2-way image classification set "dataset" from GitHub (JohnJCaicedo/Fotos); label vocabulary: buenas, defectuosas.

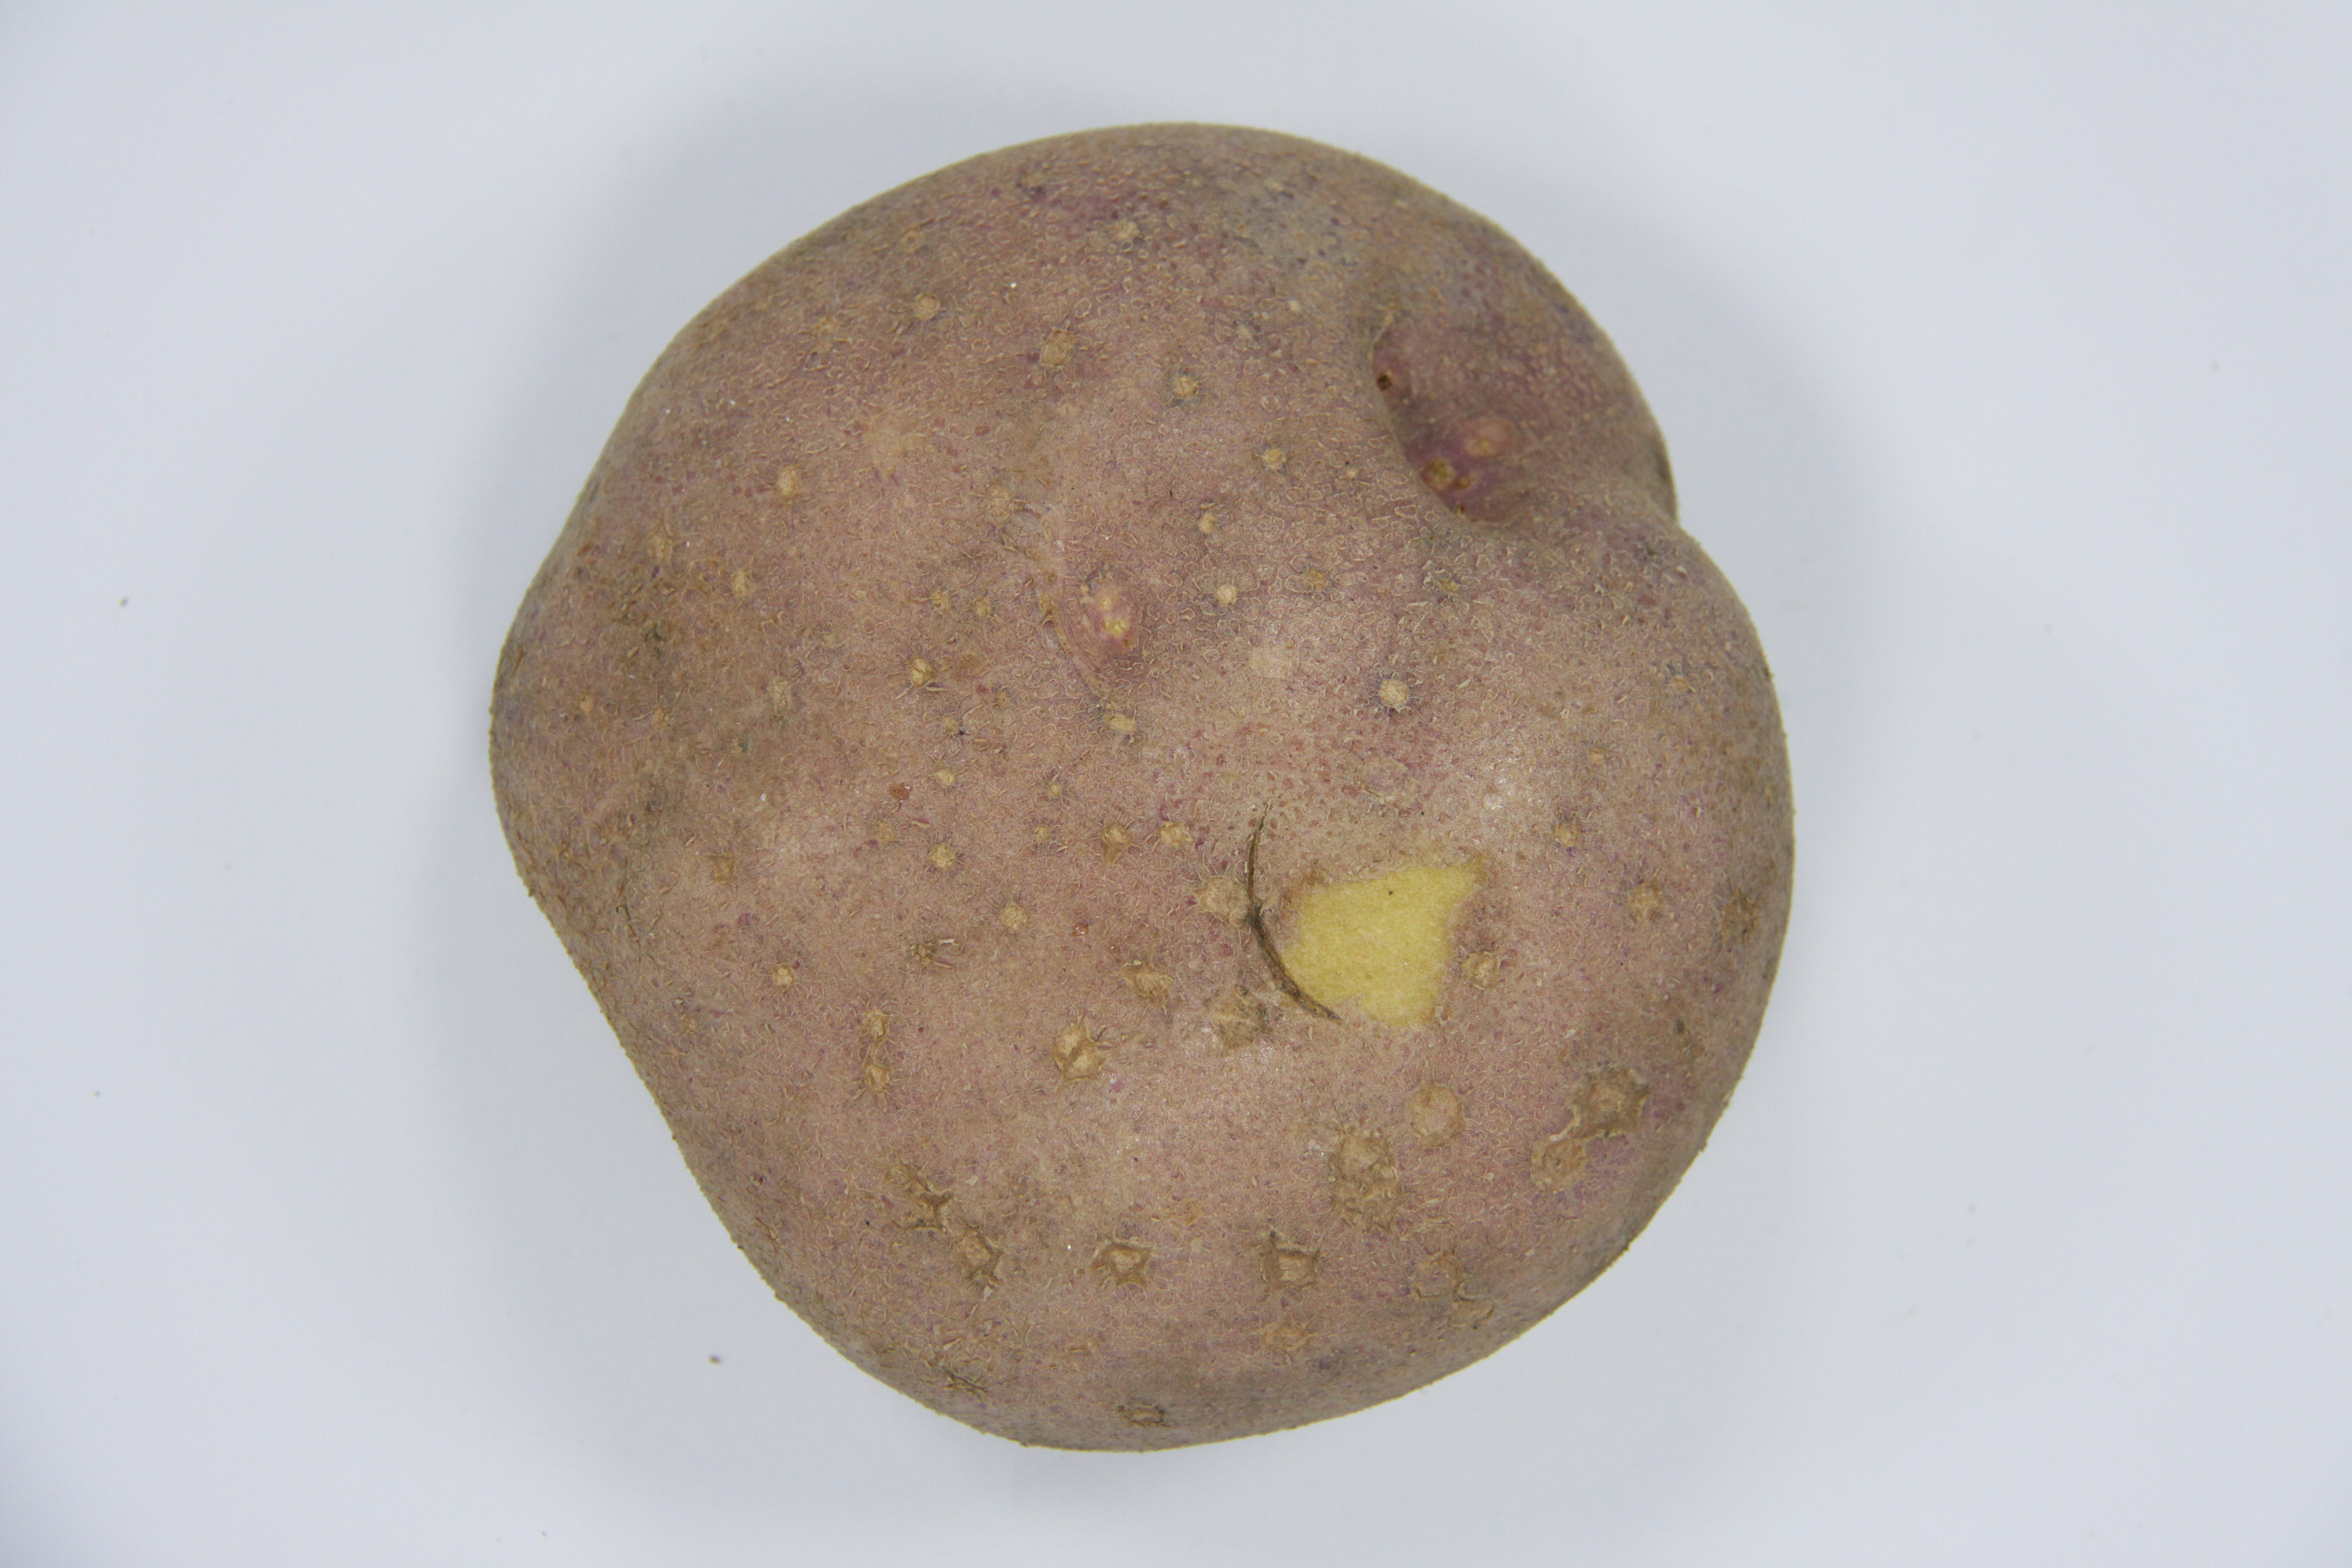
Label: buenas

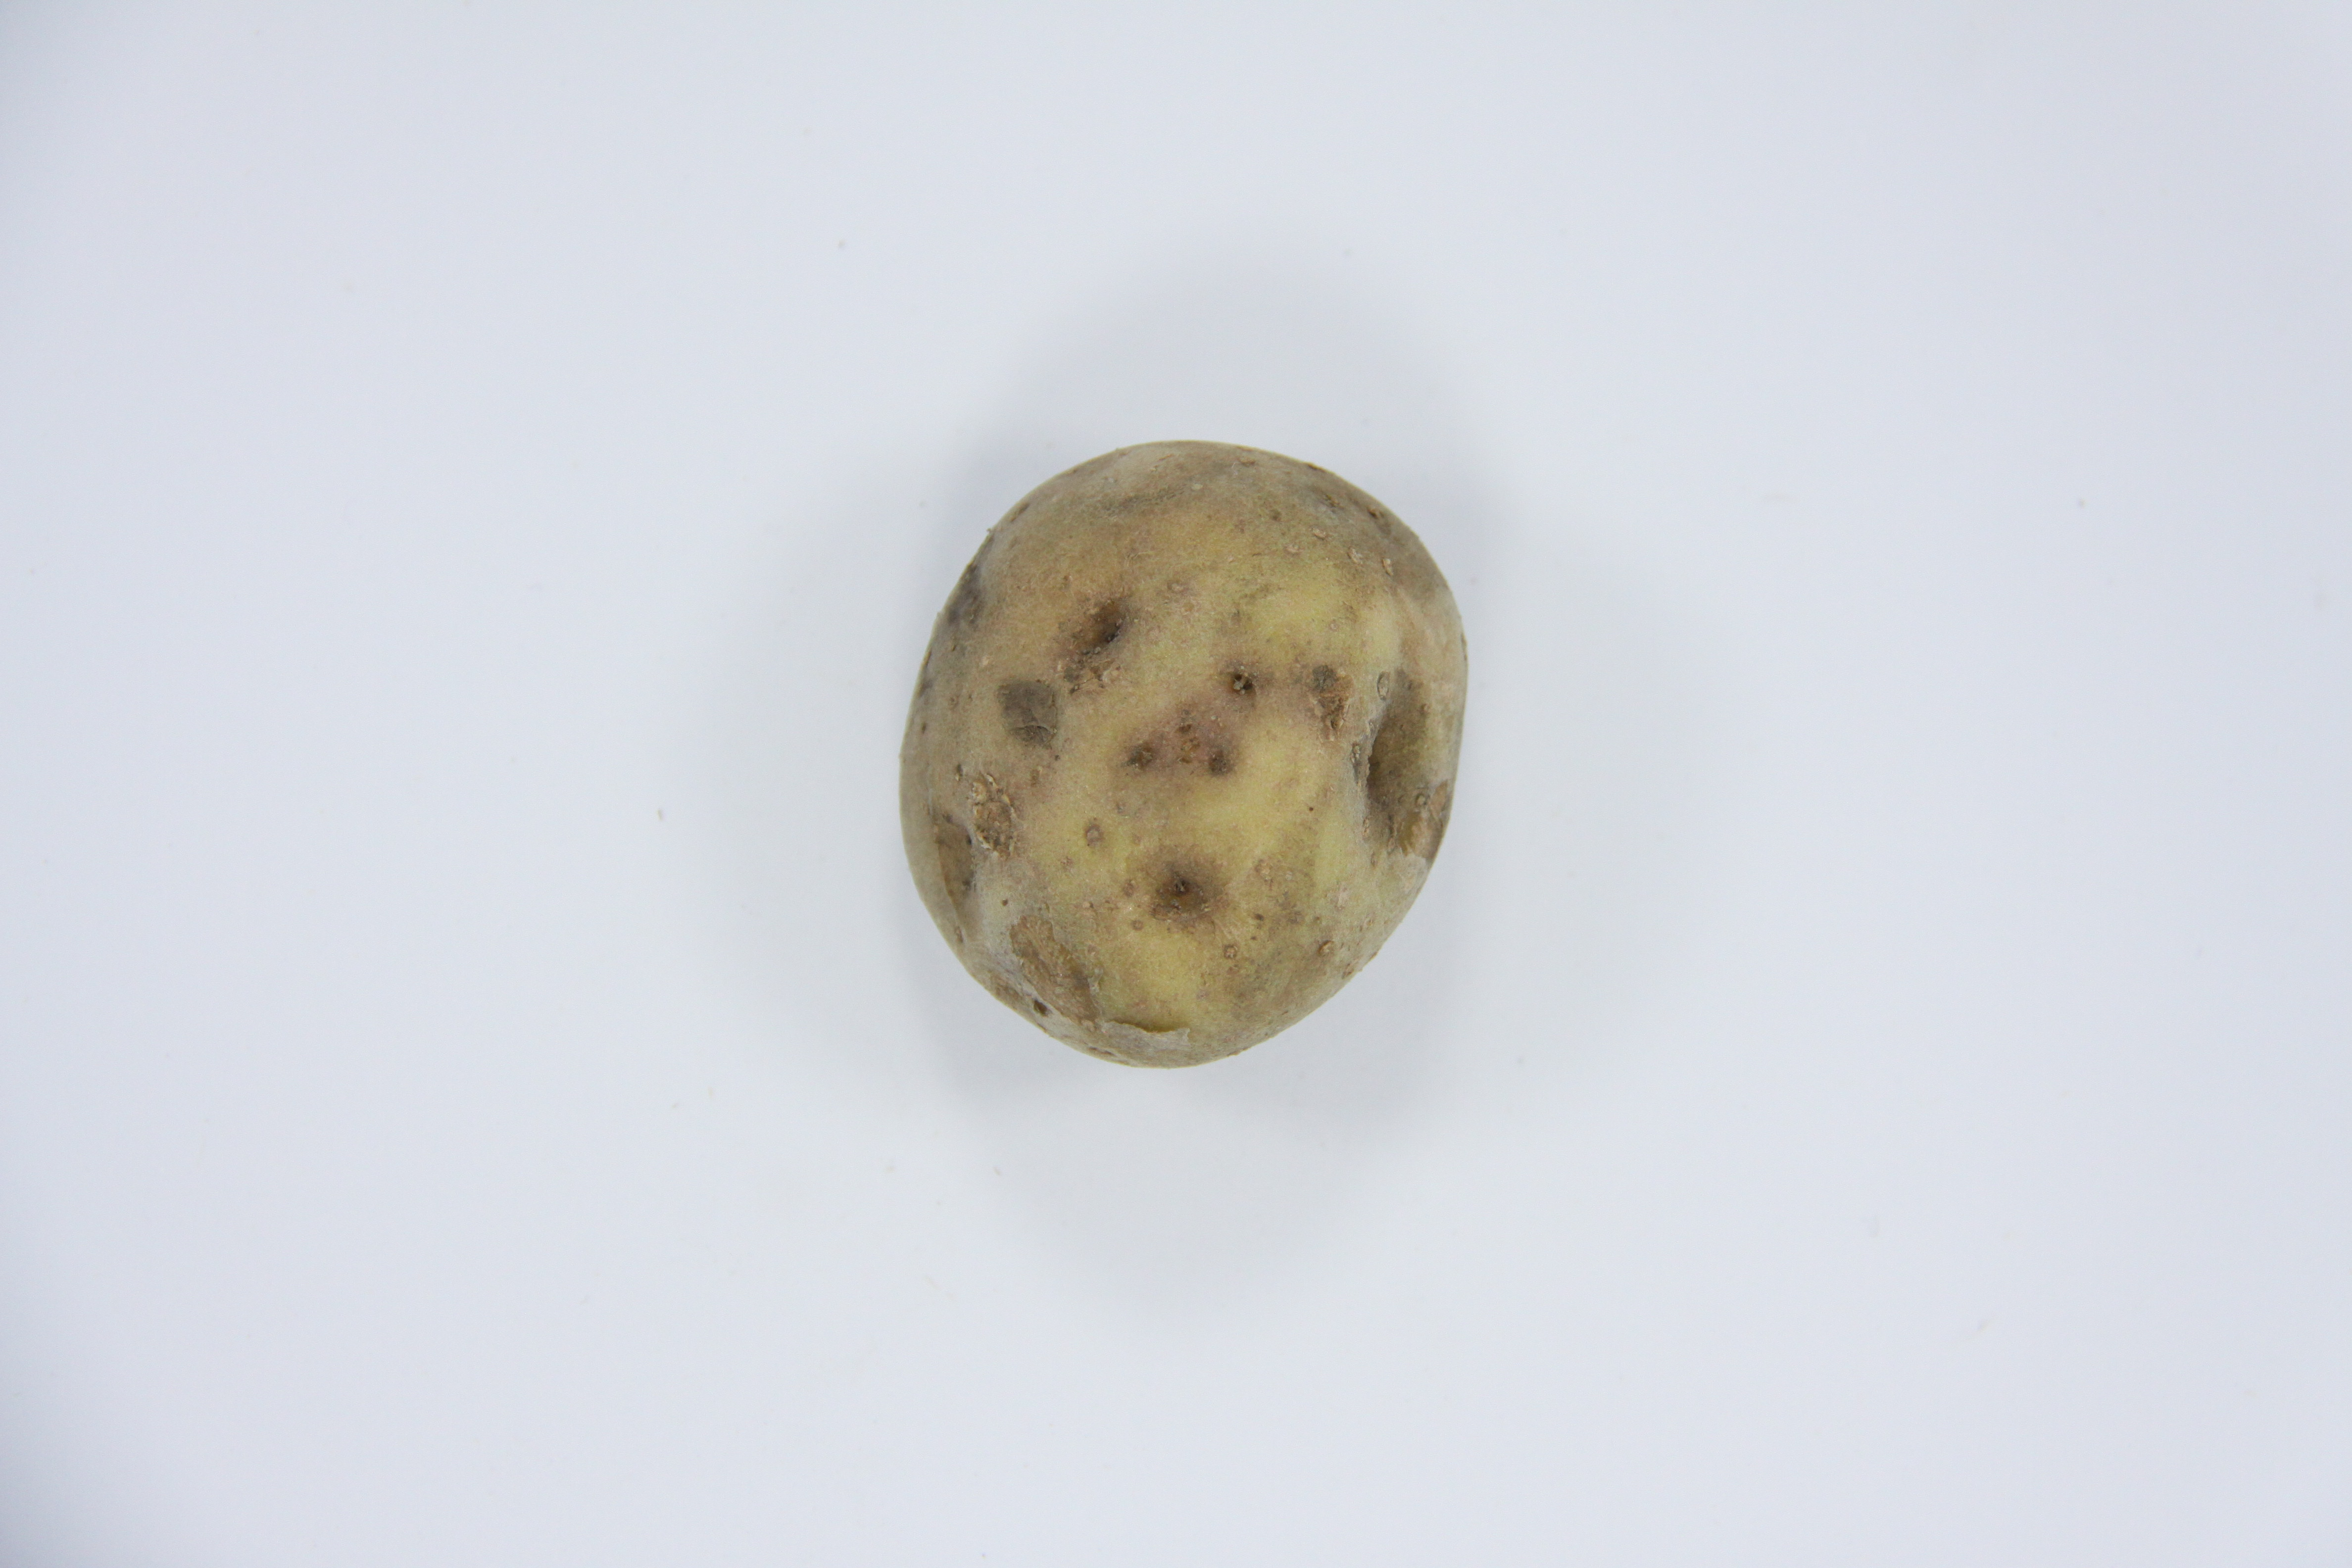
Label: defectuosas

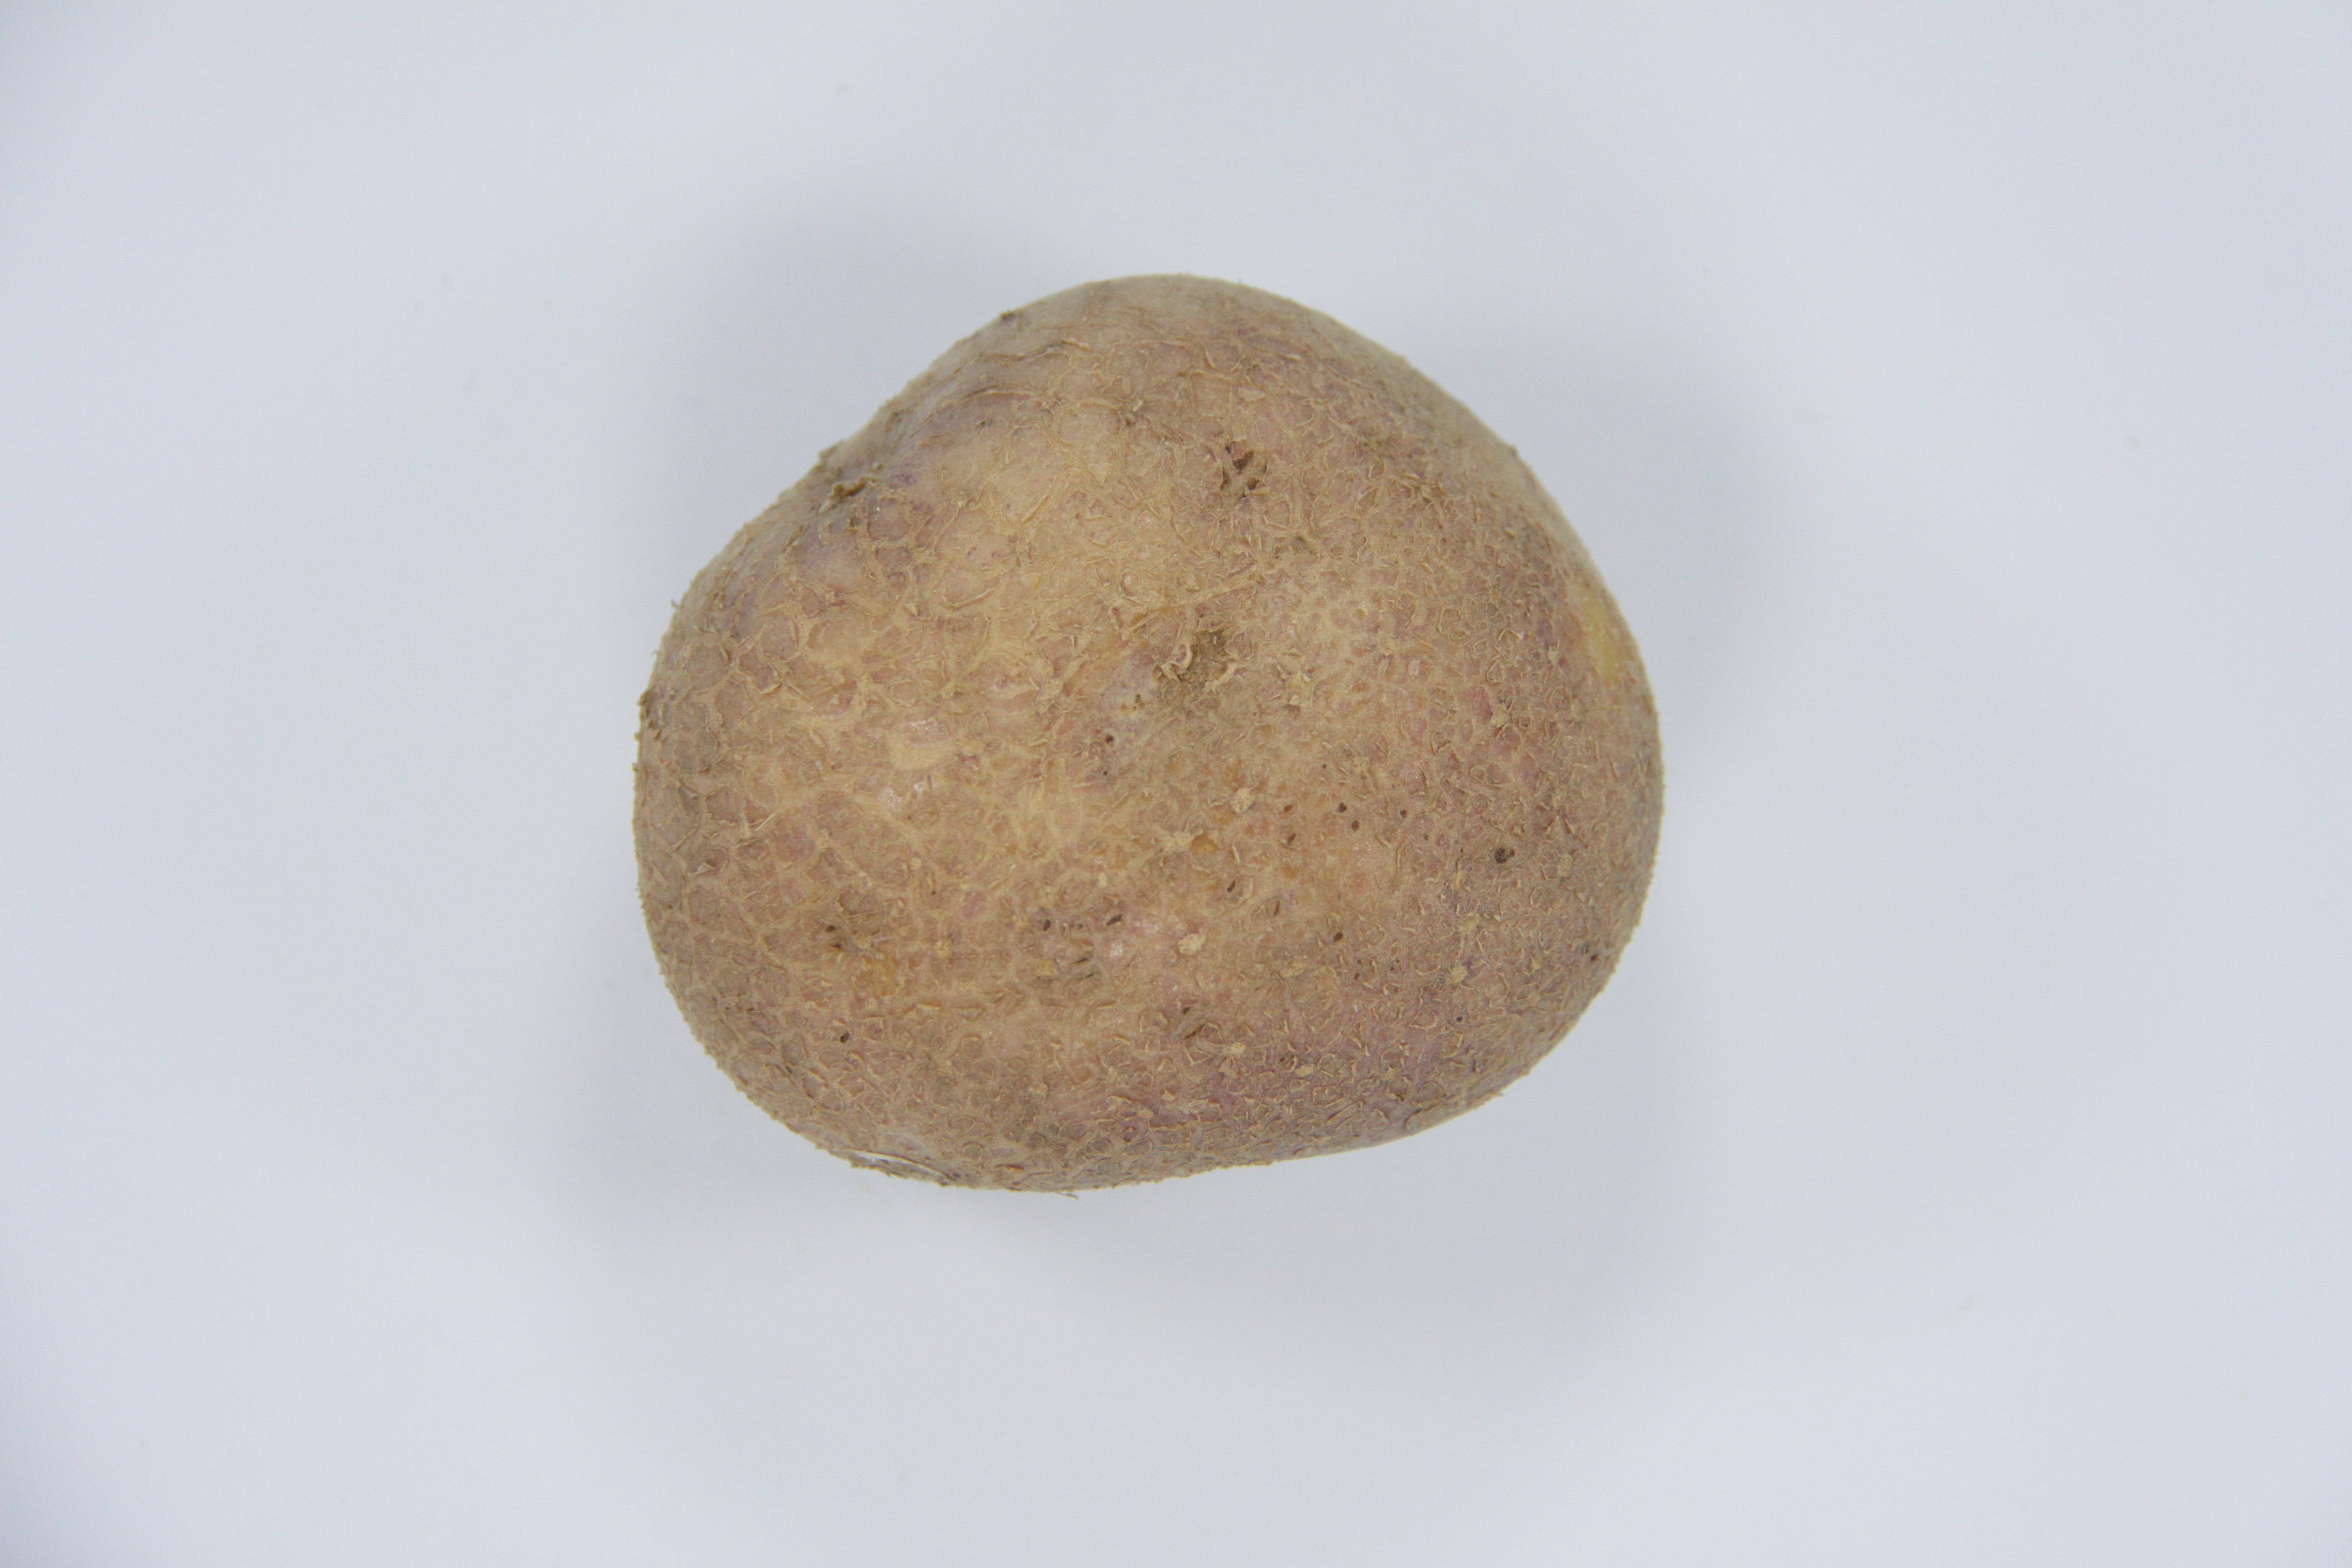
Label: buenas

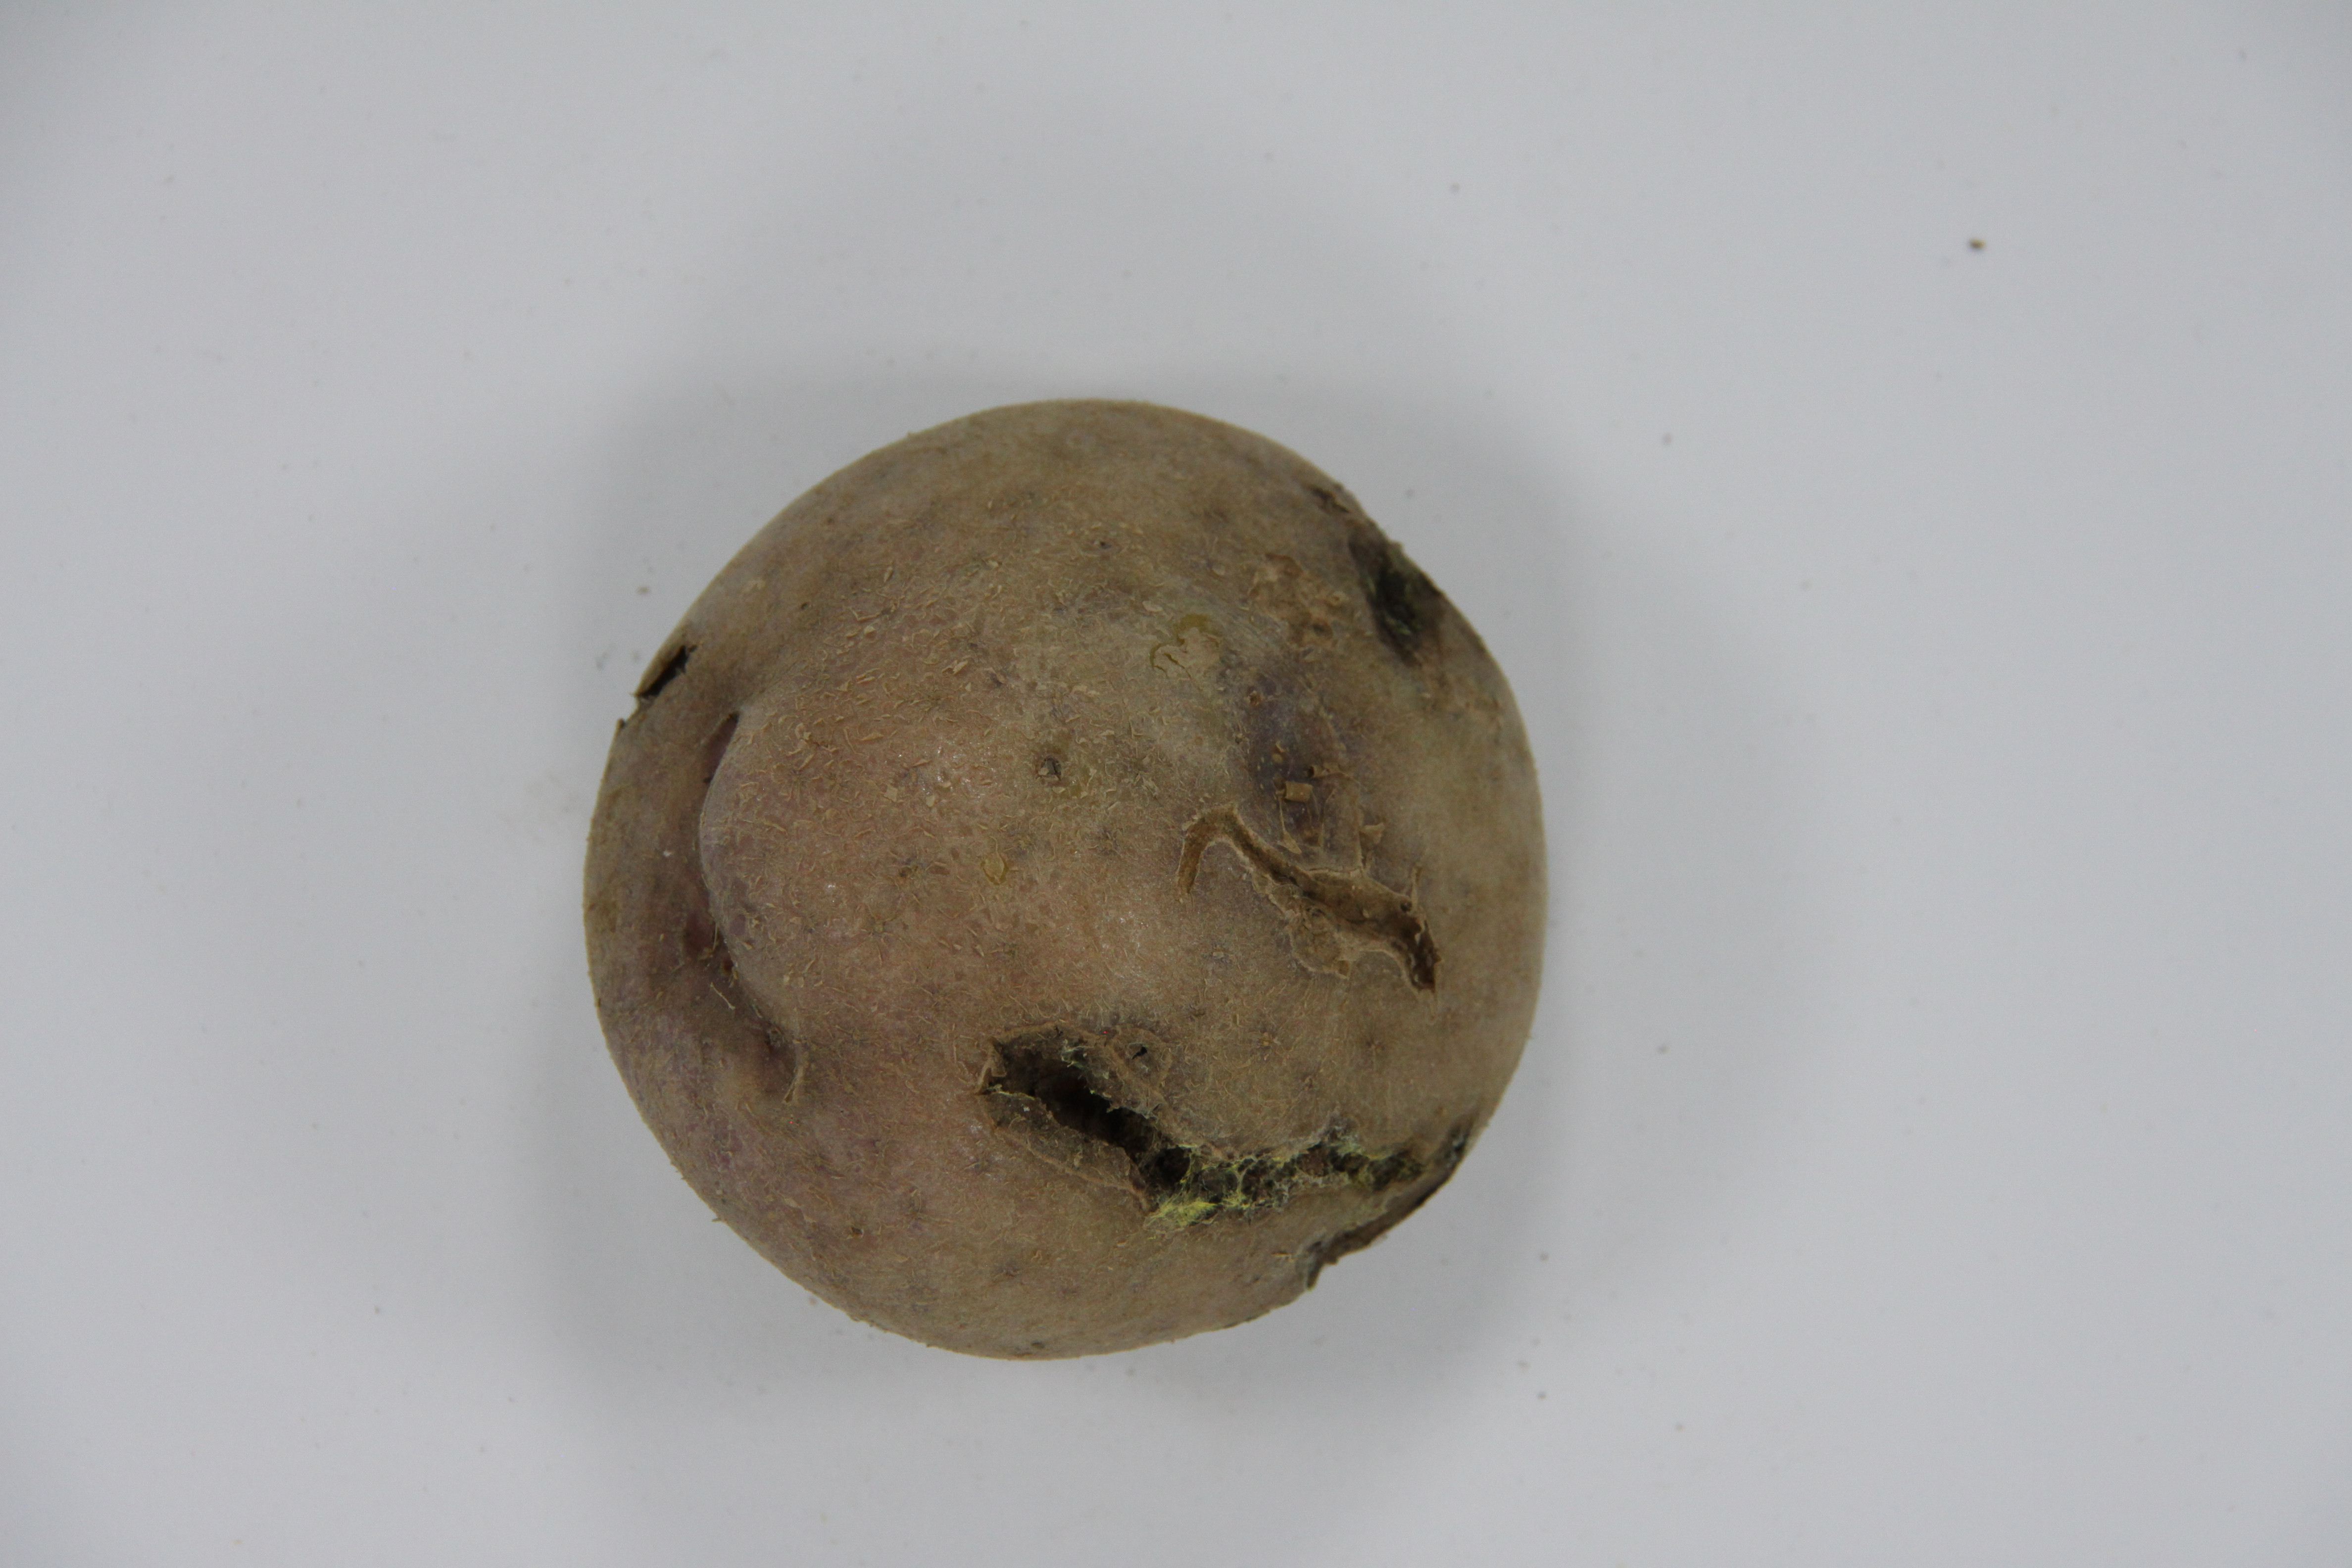
Label: defectuosas

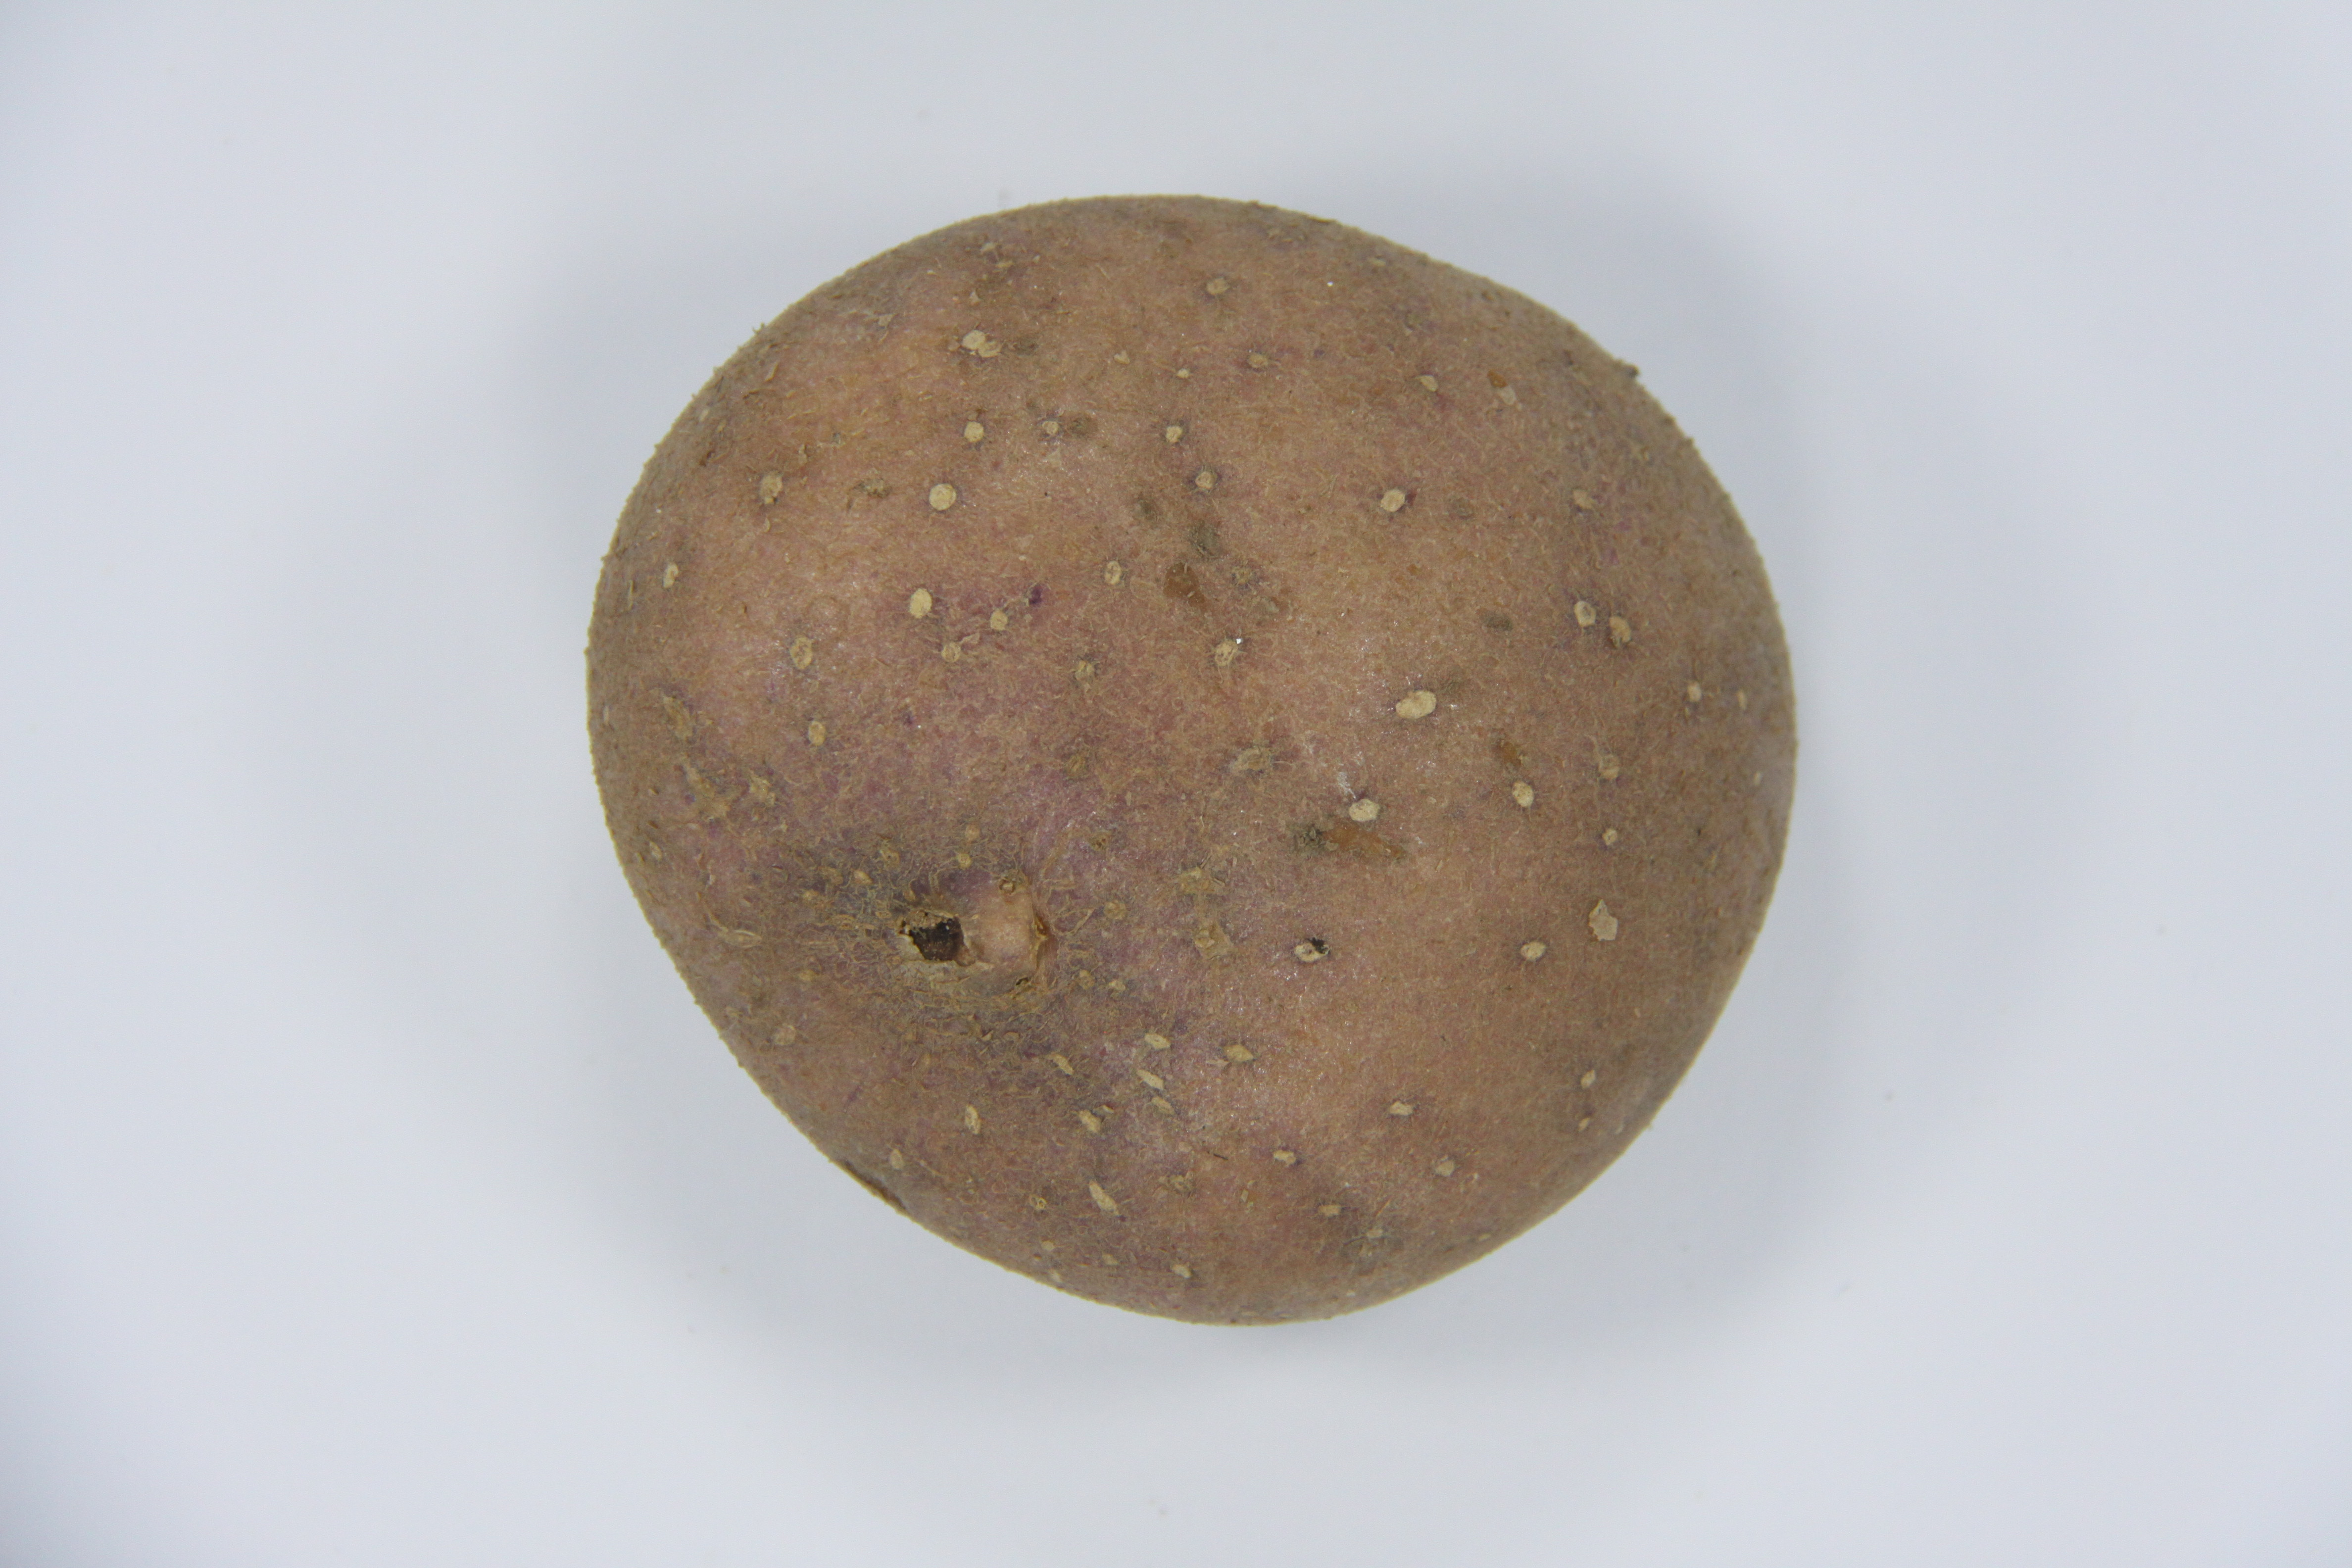
Label: buenas

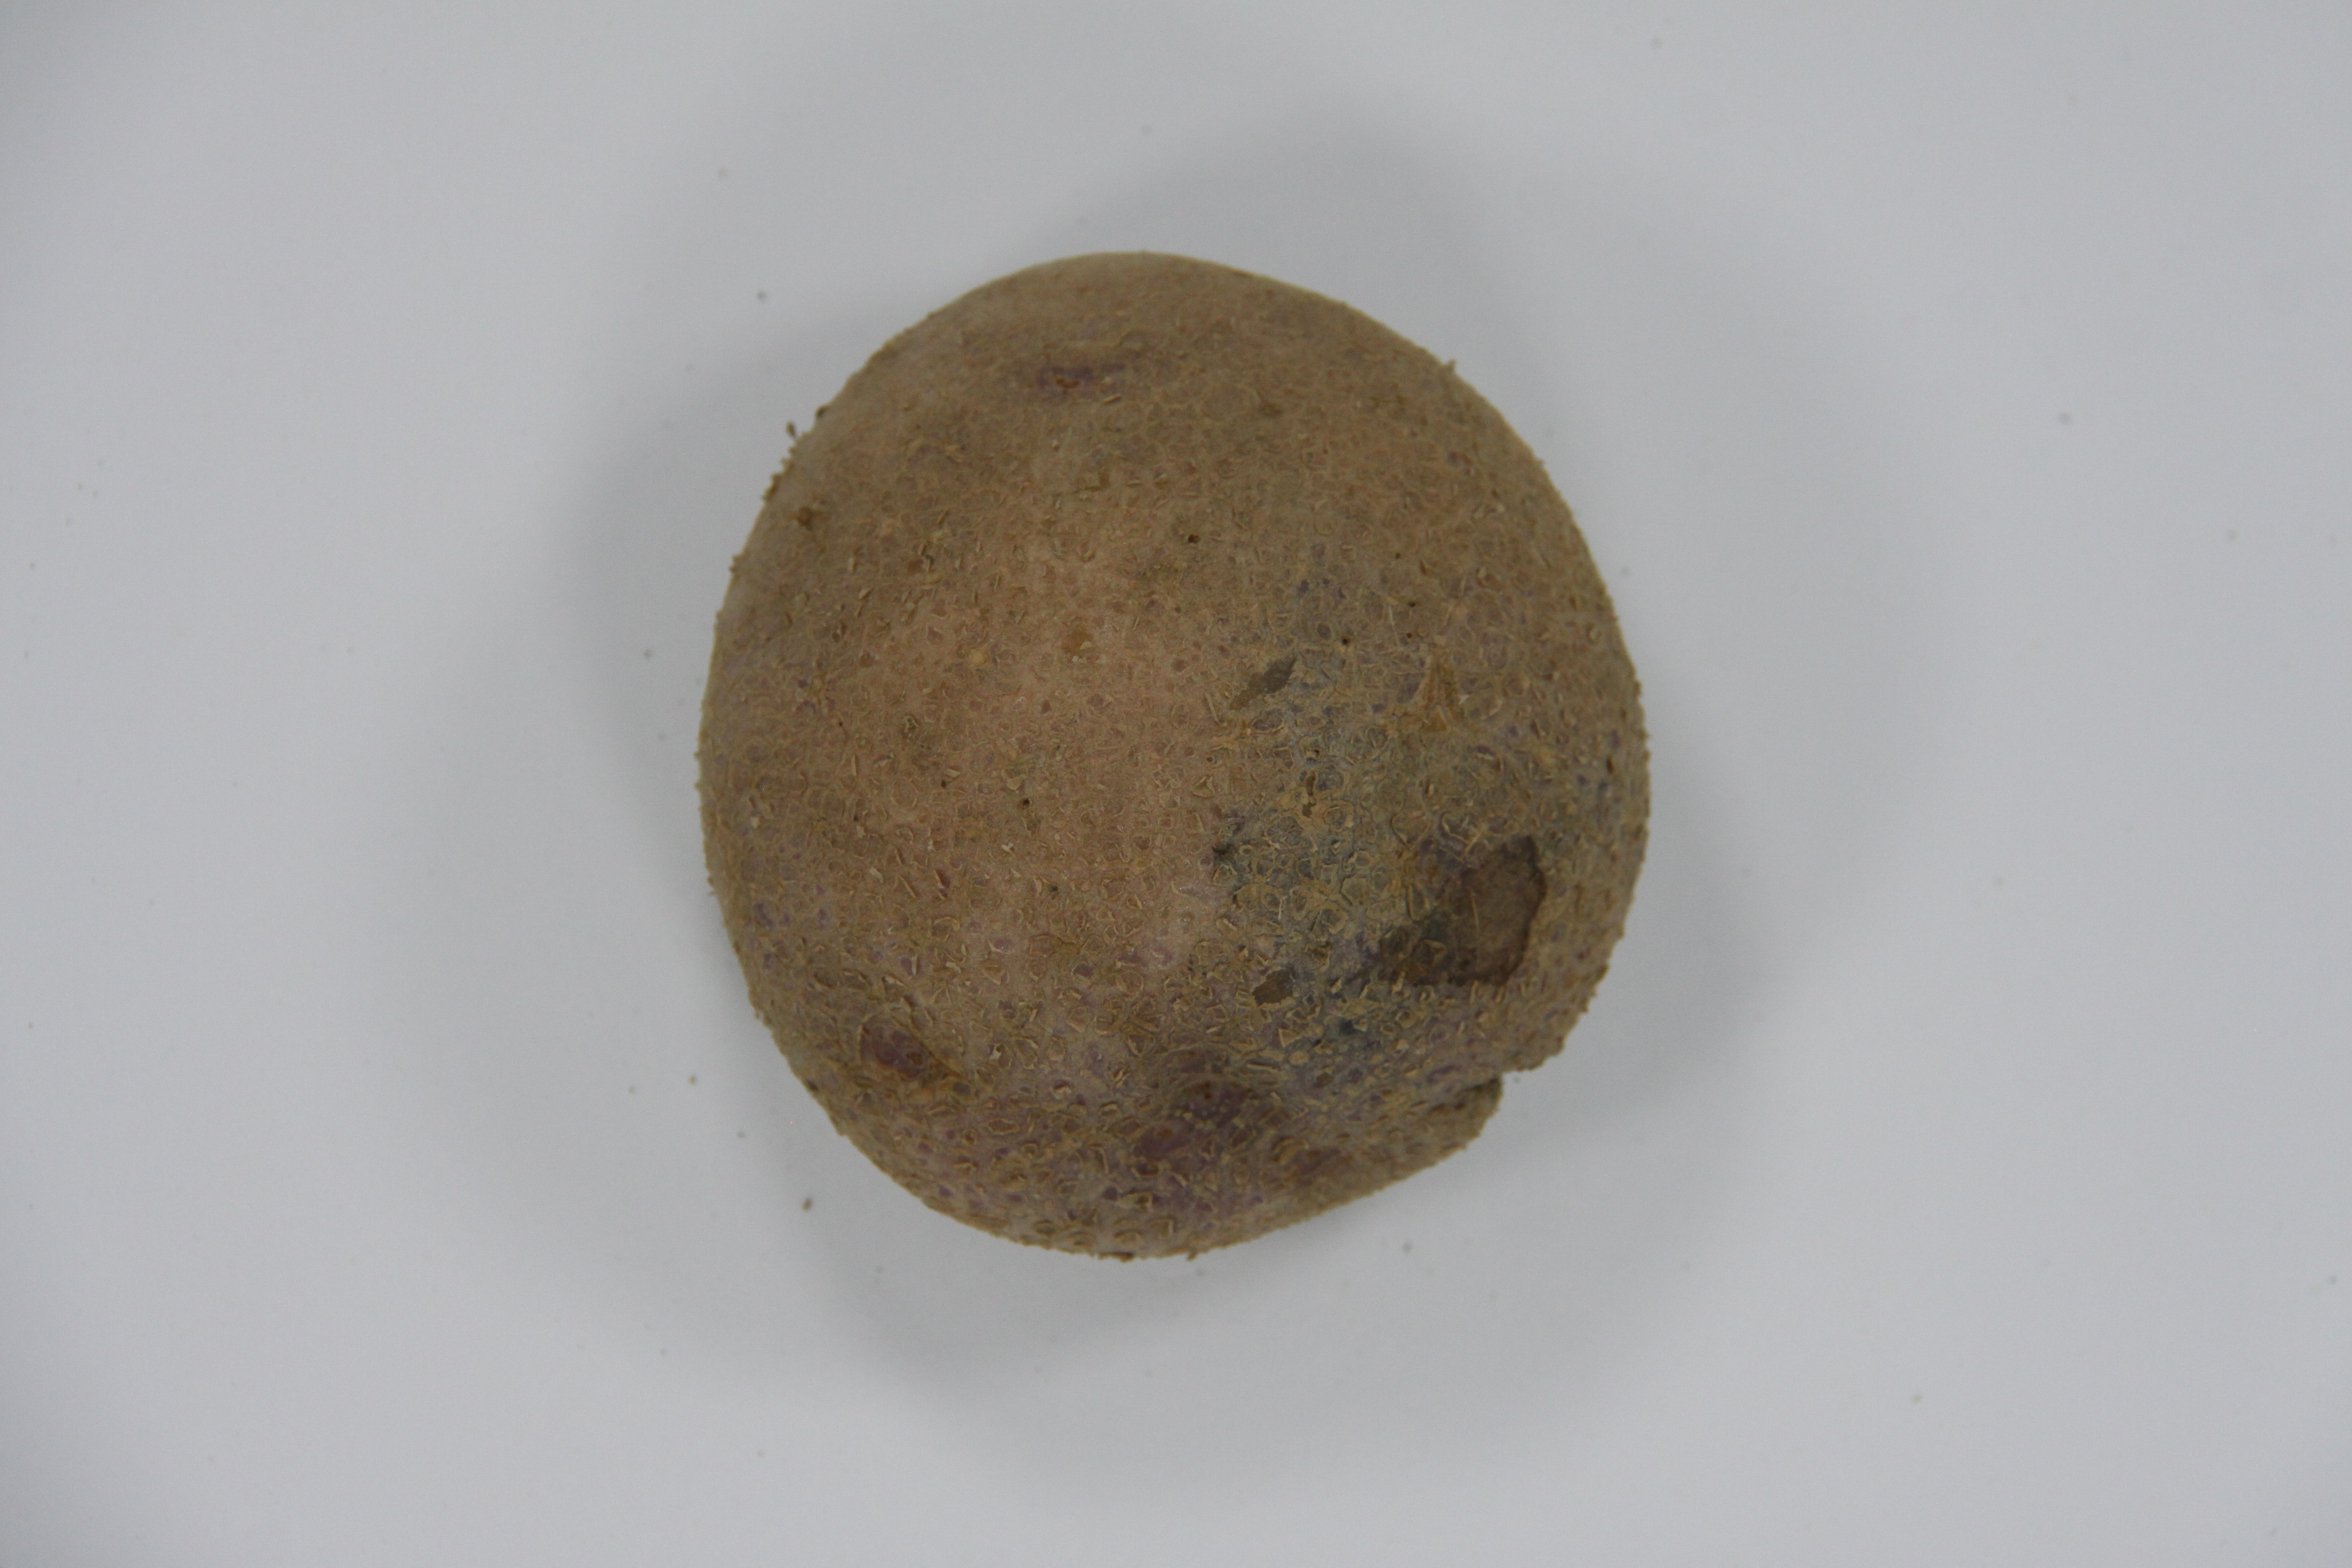
Label: defectuosas
